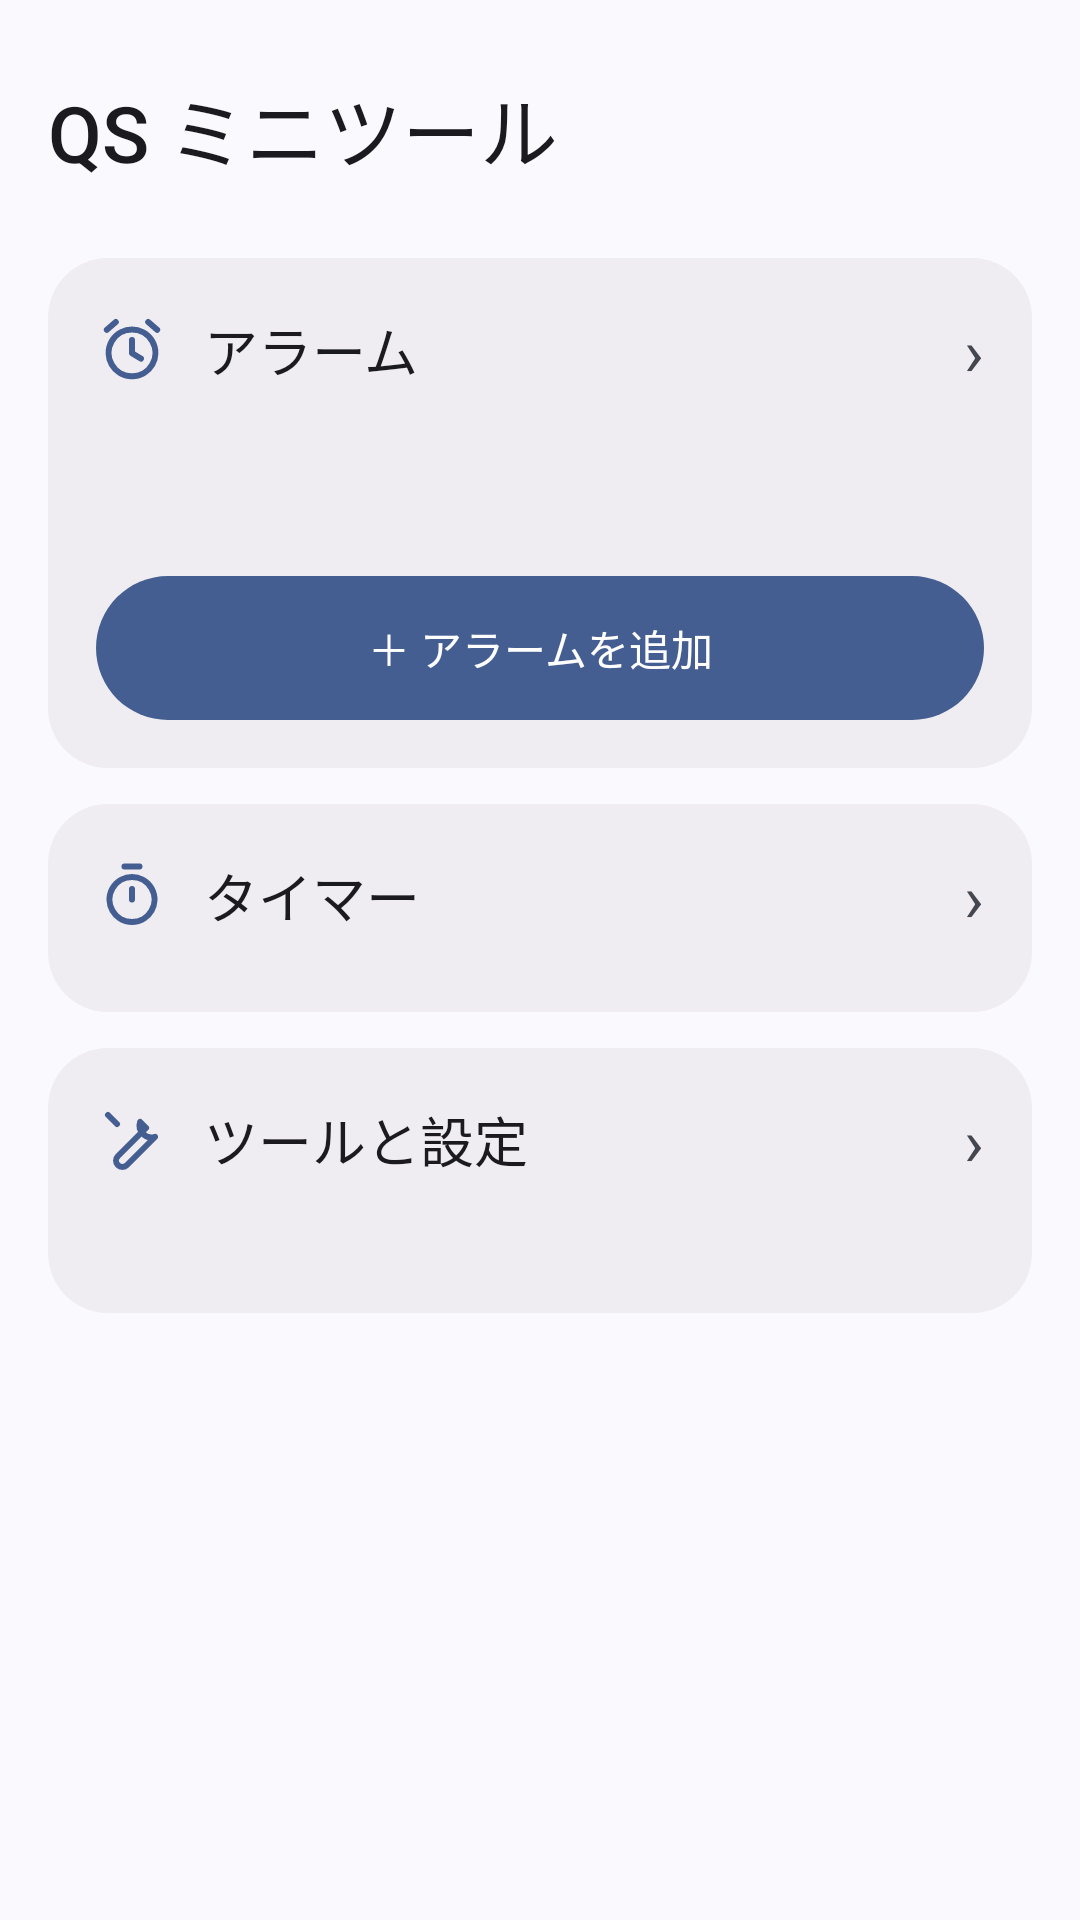

The Android layout XML behind this screen, and the referenced resources:
<!-- AndroidManifest.xml: application theme AppTheme -->
<!-- res/layout/activity_main.xml -->
<?xml version="1.0" encoding="utf-8"?>
<ScrollView xmlns:android="http://schemas.android.com/apk/res/android"
    android:id="@+id/mainScroll"
    android:layout_width="match_parent"
    android:layout_height="match_parent"
    android:clipToPadding="false"
    android:fillViewport="true">

    <LinearLayout
        android:layout_width="match_parent"
        android:layout_height="wrap_content"
        android:orientation="vertical"
        android:padding="@dimen/space_l">

        <TextView
            style="@style/ScreenTitle"
            android:text="@string/app_name" />

        
        <TextView
            android:id="@+id/homePermBanner"
            android:layout_width="match_parent"
            android:layout_height="wrap_content"
            android:background="@drawable/bg_banner_warn"
            android:foreground="?android:attr/selectableItemBackground"
            android:padding="@dimen/space_l"
            android:text="@string/home_perm_banner"
            android:textColor="@color/status_warn"
            android:textSize="14sp"
            android:visibility="gone" />

        
        <LinearLayout
            android:id="@+id/homeAlarmCard"
            style="@style/HomeCard">

            <LinearLayout style="@style/HomeCardHeader">

                <TextView
                    style="@style/HomeCardTitle"
                    android:drawableStart="@drawable/ic_tile_alarm"
                    android:text="@string/alarm_list_title" />

                <TextView
                    style="@style/HomeCardChevron" />
            </LinearLayout>

            <TextView
                android:id="@+id/homeAlarmNext"
                style="@style/Lead" />

            <TextView
                android:id="@+id/homeAlarmCount"
                style="@style/Body" />

            <Button
        style="@style/Button.Filled"
                android:id="@+id/btnHomeAlarmAdd"
                android:layout_width="match_parent"
                android:layout_height="wrap_content"
                android:text="@string/alarm_add_button" />
        </LinearLayout>

        
        <LinearLayout
            android:id="@+id/homeTimerCard"
            style="@style/HomeCard">

            <LinearLayout style="@style/HomeCardHeader">

                <TextView
                    style="@style/HomeCardTitle"
                    android:drawableStart="@drawable/ic_timer"
                    android:text="@string/timer_widget" />

                <TextView
                    style="@style/HomeCardChevron" />
            </LinearLayout>

            <include layout="@layout/view_timer_panel" />
        </LinearLayout>

        
        <LinearLayout
            android:id="@+id/homeToolsCard"
            style="@style/HomeCard">

            <LinearLayout style="@style/HomeCardHeader">

                <TextView
                    style="@style/HomeCardTitle"
                    android:drawableStart="@drawable/ic_tools"
                    android:text="@string/tools_title" />

                <TextView
                    style="@style/HomeCardChevron" />
            </LinearLayout>

            <TextView
                android:id="@+id/homeToolsSummary"
                style="@style/Body"
                android:paddingBottom="0dp" />
        </LinearLayout>
    </LinearLayout>
</ScrollView>
<!-- res/layout/view_timer_panel.xml (included above) -->
<?xml version="1.0" encoding="utf-8"?>
<LinearLayout xmlns:android="http://schemas.android.com/apk/res/android"
    android:id="@+id/timerPanel"
    android:layout_width="match_parent"
    android:layout_height="wrap_content"
    android:orientation="vertical">

    <LinearLayout
        android:id="@+id/timerPanelIdle"
        android:layout_width="match_parent"
        android:layout_height="wrap_content"
        android:orientation="vertical" />

    <LinearLayout
        android:id="@+id/timerPanelActive"
        android:layout_width="match_parent"
        android:layout_height="wrap_content"
        android:gravity="center_horizontal"
        android:orientation="vertical"
        android:visibility="gone">

        <TextView
            android:id="@+id/timerPanelHeader"
            style="@style/Body"
            android:layout_width="wrap_content"
            android:paddingBottom="0dp" />

        <Chronometer
            android:id="@+id/timerPanelClock"
            android:layout_width="wrap_content"
            android:layout_height="wrap_content"
            android:fontFeatureSettings="tnum"
            android:includeFontPadding="false"
            android:textColor="?android:attr/textColorPrimary"
            android:textSize="40sp"
            android:textStyle="bold" />

        <LinearLayout
            android:id="@+id/timerPanelActions"
            android:layout_width="match_parent"
            android:layout_height="wrap_content"
            android:layout_marginTop="@dimen/space_xs"
            android:orientation="horizontal" />
    </LinearLayout>
</LinearLayout>
<!-- resources referenced by this layout -->
<resources>
  <color name="status_warn">#FFB26A00</color>
  <dimen name="space_l">16dp</dimen>
  <dimen name="space_xs">4dp</dimen>
  <!-- drawable bg_banner_warn (drawable) -->
  <?xml version="1.0" encoding="utf-8"?>
  <shape xmlns:android="http://schemas.android.com/apk/res/android"
      android:shape="rectangle">
      <solid android:color="@color/banner_warn_bg" />
      <stroke
          android:width="1dp"
          android:color="@color/status_warn" />
      <corners android:radius="@dimen/radius_card" />
  </shape>
  <string name="alarm_add_button">＋ アラームを追加</string>
  <string name="alarm_list_title">アラーム</string>
  <string name="app_name">QS ミニツール</string>
  <string name="home_perm_banner">通知・全画面通知・バッテリー最適化の許可が足りません。アラームやタイマーが鳴らないことがあります。タップして設定</string>
  <string name="timer_widget">タイマー</string>
  <string name="tools_title">ツールと設定</string>
  <style name="Button.Filled">
          <item name="android:background">@drawable/btn_filled</item>
          <item name="android:textColor">@color/on_primary</item>
      </style>
  <style name="HomeCard" parent="Card">
          <item name="android:foreground">@drawable/ripple_card</item>
          <item name="android:clickable">true</item>
          <item name="android:focusable">true</item>
      </style>
  <style name="HomeCardChevron">
          <item name="android:layout_width">wrap_content</item>
          <item name="android:layout_height">wrap_content</item>
          <item name="android:text">›</item>
          <item name="android:textSize">22sp</item>
          <item name="android:textColor">@color/on_surface_variant</item>
      </style>
  <style name="HomeCardHeader">
          <item name="android:layout_width">match_parent</item>
          <item name="android:layout_height">wrap_content</item>
          <item name="android:orientation">horizontal</item>
          <item name="android:gravity">center_vertical</item>
          <item name="android:paddingBottom">@dimen/space_s</item>
      </style>
  <style name="Lead">
          <item name="android:layout_width">match_parent</item>
          <item name="android:layout_height">wrap_content</item>
          <item name="android:textSize">16sp</item>
          <item name="android:textColor">@color/on_surface</item>
          <item name="android:paddingBottom">@dimen/space_xs</item>
      </style>
  <color name="banner_warn_bg">#1AB26A00</color>
  <dimen name="radius_card">20dp</dimen>
  <color name="on_surface_variant">@android:color/system_on_surface_variant_light</color>
  <dimen name="space_s">8dp</dimen>
  <color name="on_primary">@android:color/system_on_primary_light</color>
  <style name="CardTitle">
          <item name="android:layout_width">match_parent</item>
          <item name="android:layout_height">wrap_content</item>
          <item name="android:textSize">18sp</item>
          <item name="android:fontFamily">sans-serif-medium</item>
          <item name="android:textColor">@color/on_surface</item>
          <item name="android:paddingBottom">@dimen/space_s</item>
      </style>
  <dimen name="space_m">12dp</dimen>
  <color name="primary">@android:color/system_primary_light</color>
  <color name="on_surface">@android:color/system_on_surface_light</color>
  <color name="bg">@android:color/system_background_light</color>
  <style name="Button.Tonal">
          <item name="android:background">@drawable/btn_tonal</item>
          <item name="android:textColor">@color/on_secondary_container</item>
      </style>
  <!-- drawable bg_card (drawable) -->
  <?xml version="1.0" encoding="utf-8"?>
  <shape xmlns:android="http://schemas.android.com/apk/res/android"
      android:shape="rectangle">
      <solid android:color="@color/surface" />
      <corners android:radius="@dimen/radius_card" />
  </shape>
  <color name="on_secondary_container">@android:color/system_on_secondary_container_light</color>
  <color name="surface">@android:color/system_surface_container_light</color>
  <color name="secondary_container">@android:color/system_secondary_container_light</color>
</resources>
